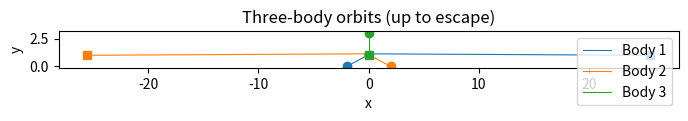

Reproduce this figure in Python. (Note: this script raises an exception after producing the figure.)
import matplotlib
matplotlib.use("Agg")
import matplotlib.pyplot as plt
import numpy as np

# ---------------------------------------------------------------
# Three-body problem: three unit masses, pairwise 1/r^2-scaled
# central forces. State vector holds the six coordinates:
#   s = [x1, y1, x2, y2, x3, y3]
# ---------------------------------------------------------------

G = 1.0          # gravitational-like constant
dt = 0.01        # time step
t_max = 100.0    # final time
nsteps = int(t_max / dt)

# Acceleration (= force, since unit masses) on all six coordinates.
def accel(s):
    x1, y1, x2, y2, x3, y3 = s
    # pairwise squared distances (softened trivially only if r==0)
    r12 = np.hypot(x2 - x1, y2 - y1)
    r13 = np.hypot(x3 - x1, y3 - y1)
    r23 = np.hypot(x3 - x2, y3 - y2)
    # force on body 1 from bodies 2 and 3 (1/r^2 scaling of the offset)
    f1x = G * ((x2 - x1) / r12**2 + (x3 - x1) / r13**2)
    f1y = G * ((y2 - y1) / r12**2 + (y3 - y1) / r13**2)
    # force on body 2 from bodies 1 and 3
    f2x = G * ((x1 - x2) / r12**2 + (x3 - x2) / r23**2)
    f2y = G * ((y1 - y2) / r12**2 + (y3 - y2) / r23**2)
    # force on body 3 from bodies 1 and 2
    f3x = G * ((x1 - x3) / r13**2 + (x2 - x3) / r23**2)
    f3y = G * ((y1 - y3) / r13**2 + (y2 - y3) / r23**2)
    return np.array([f1x, f1y, f2x, f2y, f3x, f3y])

# Potential-like energy for our 1/r^2-scaled force: force ~ 1/r,
# so the corresponding potential is -G*ln(r). Kinetic is (1/2)v^2.
def energy(s, v):
    x1, y1, x2, y2, x3, y3 = s
    r12 = np.hypot(x2 - x1, y2 - y1)
    r13 = np.hypot(x3 - x1, y3 - y1)
    r23 = np.hypot(x3 - x2, y3 - y2)
    KE = 0.5 * np.sum(v**2)
    PE = -G * (np.log(r12) + np.log(r13) + np.log(r23))
    return KE + PE

# --- initial conditions ---
s = np.array([-2.0, 0.0, 2.0, 0.0, 0.0, 3.0])   # (x1,y1,x2,y2,x3,y3)
v = np.array([0.1, 0.0, -0.1, 0.0, 0.0, -0.05])  # raw velocities

# Shift into the center-of-mass frame (unit masses -> subtract mean).
vx_cm = (v[0] + v[2] + v[4]) / 3.0
vy_cm = (v[1] + v[3] + v[5]) / 3.0
v[0::2] -= vx_cm
v[1::2] -= vy_cm
print("COM velocity removed (vx, vy):", vx_cm, vy_cm)

# --- velocity-Verlet integration (explicit, on the six coordinates) ---
traj = np.zeros((nsteps + 1, 6))
traj[0] = s
a = accel(s)                       # initial acceleration
E0 = energy(s, v)

# per-body kinetic energy history to detect the escaper
ke_hist = np.zeros((nsteps + 1, 3))
ke_hist[0] = [0.5*(v[0]**2+v[1]**2), 0.5*(v[2]**2+v[3]**2), 0.5*(v[4]**2+v[5]**2)]

escape_step = nsteps               # default: no escape within window
for n in range(nsteps):
    s = s + v * dt + 0.5 * a * dt**2   # position half-kick + drift
    a_new = accel(s)                    # new acceleration at new position
    v = v + 0.5 * (a + a_new) * dt      # velocity update using avg accel
    a = a_new                           # carry forward
    traj[n + 1] = s
    ke_hist[n + 1] = [0.5*(v[0]**2+v[1]**2),
                      0.5*(v[2]**2+v[3]**2),
                      0.5*(v[4]**2+v[5]**2)]
    # detect escape: any pairwise separation grows beyond a large threshold
    x1, y1, x2, y2, x3, y3 = s
    seps = [np.hypot(x2-x1, y2-y1), np.hypot(x3-x1, y3-y1), np.hypot(x3-x2, y3-y2)]
    if max(seps) > 50.0 and escape_step == nsteps:
        escape_step = n + 1

Efinal = energy(s, v)
print("Initial energy E0:", E0)
print("Final energy Ef:", Efinal)
print("Energy drift |Ef - E0|:", abs(Efinal - E0))
print("Escape detected at step:", escape_step, "time:", escape_step * dt)

# --- orbit plot up to the escape ---
end = escape_step
fig, ax = plt.subplots(figsize=(8, 8))
labels = ["Body 1", "Body 2", "Body 3"]
colors = ["tab:blue", "tab:orange", "tab:green"]
for i in range(3):
    ax.plot(traj[:end + 1, 2 * i], traj[:end + 1, 2 * i + 1],
            color=colors[i], lw=0.8, label=labels[i])
    ax.plot(traj[0, 2 * i], traj[0, 2 * i + 1], "o", color=colors[i])   # start
    ax.plot(traj[end, 2 * i], traj[end, 2 * i + 1], "s", color=colors[i])  # end
ax.set_aspect("equal")
ax.set_xlabel("x")
ax.set_ylabel("y")
ax.set_title("Three-body orbits (up to escape)")
ax.legend()
plt.savefig("/private/tmp/claude-501/-Users-lvmy-neu-teaching-numericalR-numericalR/e8e9d206-e3a8-4079-be52-06334c0a89a5/scratchpad/eval/gen/5B.3.1_s4.png")

# --- separate check: bound-then-escape signature ---
# Compare the max pairwise separation early vs late, and identify which
# single body ends up carrying the largest kinetic energy (the escaper).
def max_sep_at(n):
    x1, y1, x2, y2, x3, y3 = traj[n]
    return max(np.hypot(x2-x1, y2-y1), np.hypot(x3-x1, y3-y1), np.hypot(x3-x2, y3-y2))

early_sep = np.mean([max_sep_at(n) for n in range(0, min(500, nsteps))])
late_sep = max_sep_at(escape_step)
print("Mean max-separation over first 5 time units (bound weaving phase):", early_sep)
print("Max separation at detected escape:", late_sep)
print("Final per-body kinetic energies (Body1, Body2, Body3):", ke_hist[escape_step])
print("Index of escaping body (max final KE):", int(np.argmax(ke_hist[escape_step])) + 1)

# Explanation:
print("Check rationale: the system stays compact (small bounded separations) "
      "while weaving, then one body's kinetic energy spikes and its separation "
      "diverges as the other two recoil into a tighter pair, which is exactly "
      "the bound-interaction-then-single-body-ejection signature of three-body chaos.")
